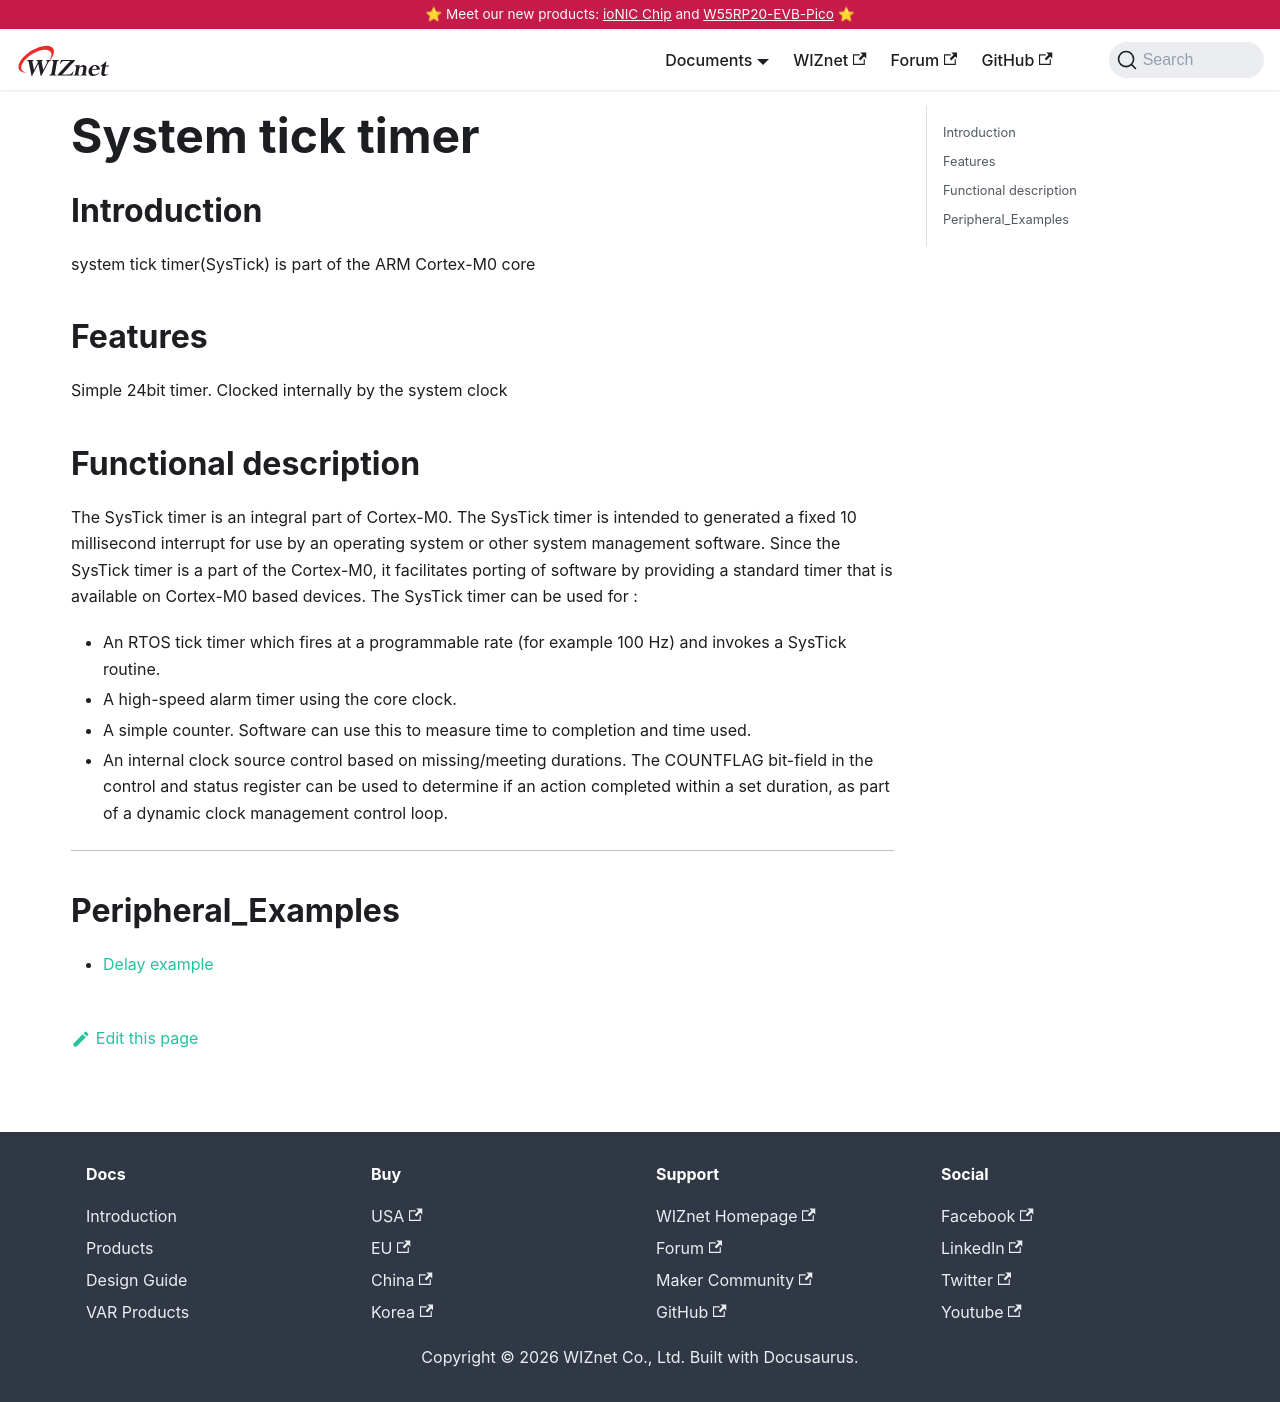

repository: Wiznet/document_framework · page: Product/Chip/MCU/W7500/Peripherals-internal/systick.html · generator: docusaurus

---
id: systick
title: System tick timer
date: 2020-04-03
---

## Introduction

system tick timer(SysTick) is part of the ARM Cortex-M0 core

## Features

Simple 24bit timer.
Clocked internally by the system clock

## Functional description

The SysTick timer is an integral part of Cortex-M0. The SysTick timer is intended to generated a fixed 10 millisecond interrupt for use by an operating system or other system management software.
Since the SysTick timer is a part of the Cortex-M0, it facilitates porting of software by
providing a standard timer that is available on Cortex-M0 based devices. The SysTick
timer can be used for : 
 
*	An RTOS tick timer which fires at a programmable rate (for example 100 Hz) and invokes a SysTick routine.
*	A high-speed alarm timer using the core clock.
*	A simple counter. Software can use this to measure time to completion and time used.
*	An internal clock source control based on missing/meeting durations. The COUNTFLAG bit-field in the control and status register can be used to determine if an action completed within a set duration, as part of a dynamic clock management control loop.



------------------------------

## Peripheral_Examples
- [Delay example](delay.md)
